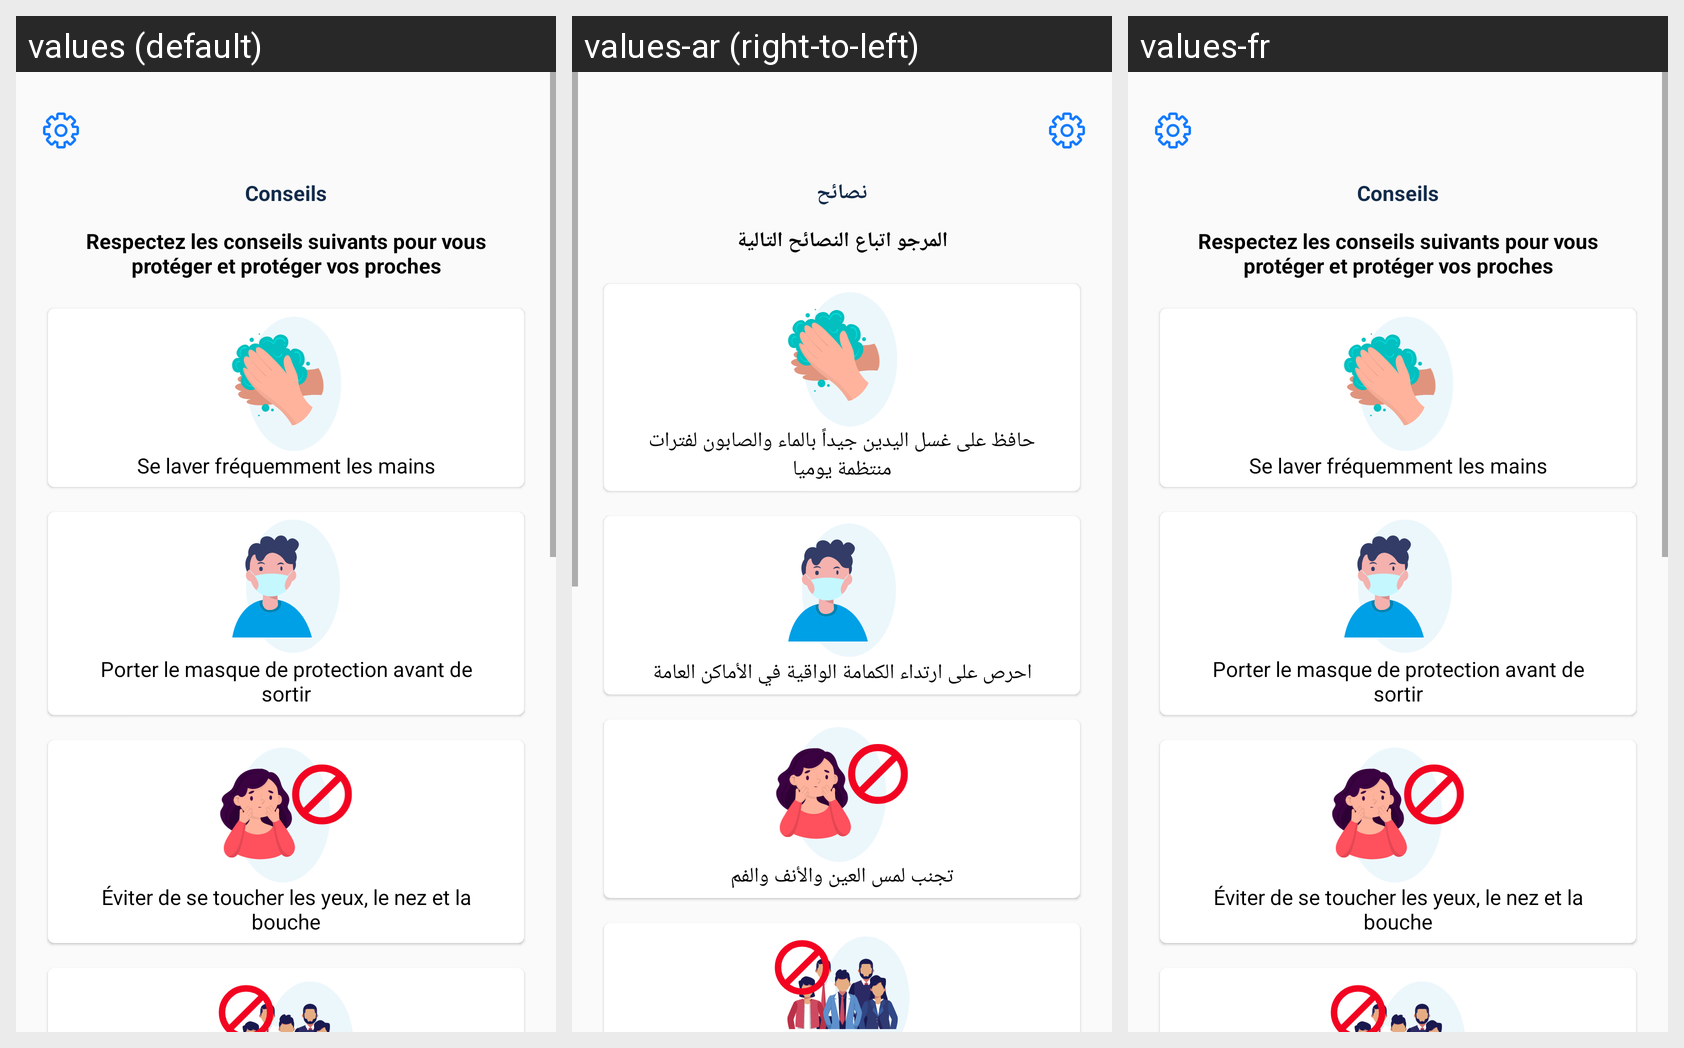

Here is an Android app screen in its default locale and in the app's own translations. Write out the translated-string differences for the strings that appear on this screen.
Android screen res/layout/fragment_advices.xml rendered under 3 locales, left to right: values (default), values-ar (right-to-left), values-fr. Device: Nexus 5 (rendered at 1080×1920; each locale shown at half size, 540×960, under a caption strip naming it); theme AppTheme.NoActionBar.
Strings drawn on this screen, with the default value and each locale's value (text and hints the layout hard-codes, and strings that could not be matched under every locale, appear in the picture but are not listed):

advices
  values: Conseils
  values-ar: نصائح
  values-fr: Conseils

advice_title
  values: Respectez les conseils suivants pour vous protéger et protéger vos proches
  values-ar: المرجو اتباع النصائح التالية
  values-fr: Respectez les conseils suivants pour vous protéger et protéger vos proches

advice_1
  values: Se laver fréquemment les mains
  values-ar: حافظ على غسل اليدين جيداً بالماء والصابون لفترات منتظمة يوميا
  values-fr: Se laver fréquemment les mains

advice_9
  values: Porter le masque de protection avant de sortir
  values-ar: احرص على ارتداء الكمامة الواقية في الأماكن العامة
  values-fr: Porter le masque de protection avant de sortir

advice_2
  values: Éviter de se toucher les yeux, le nez et la bouche
  values-ar: تجنب لمس العين والأنف والفم
  values-fr: Éviter de se toucher les yeux, le nez et la bouche
